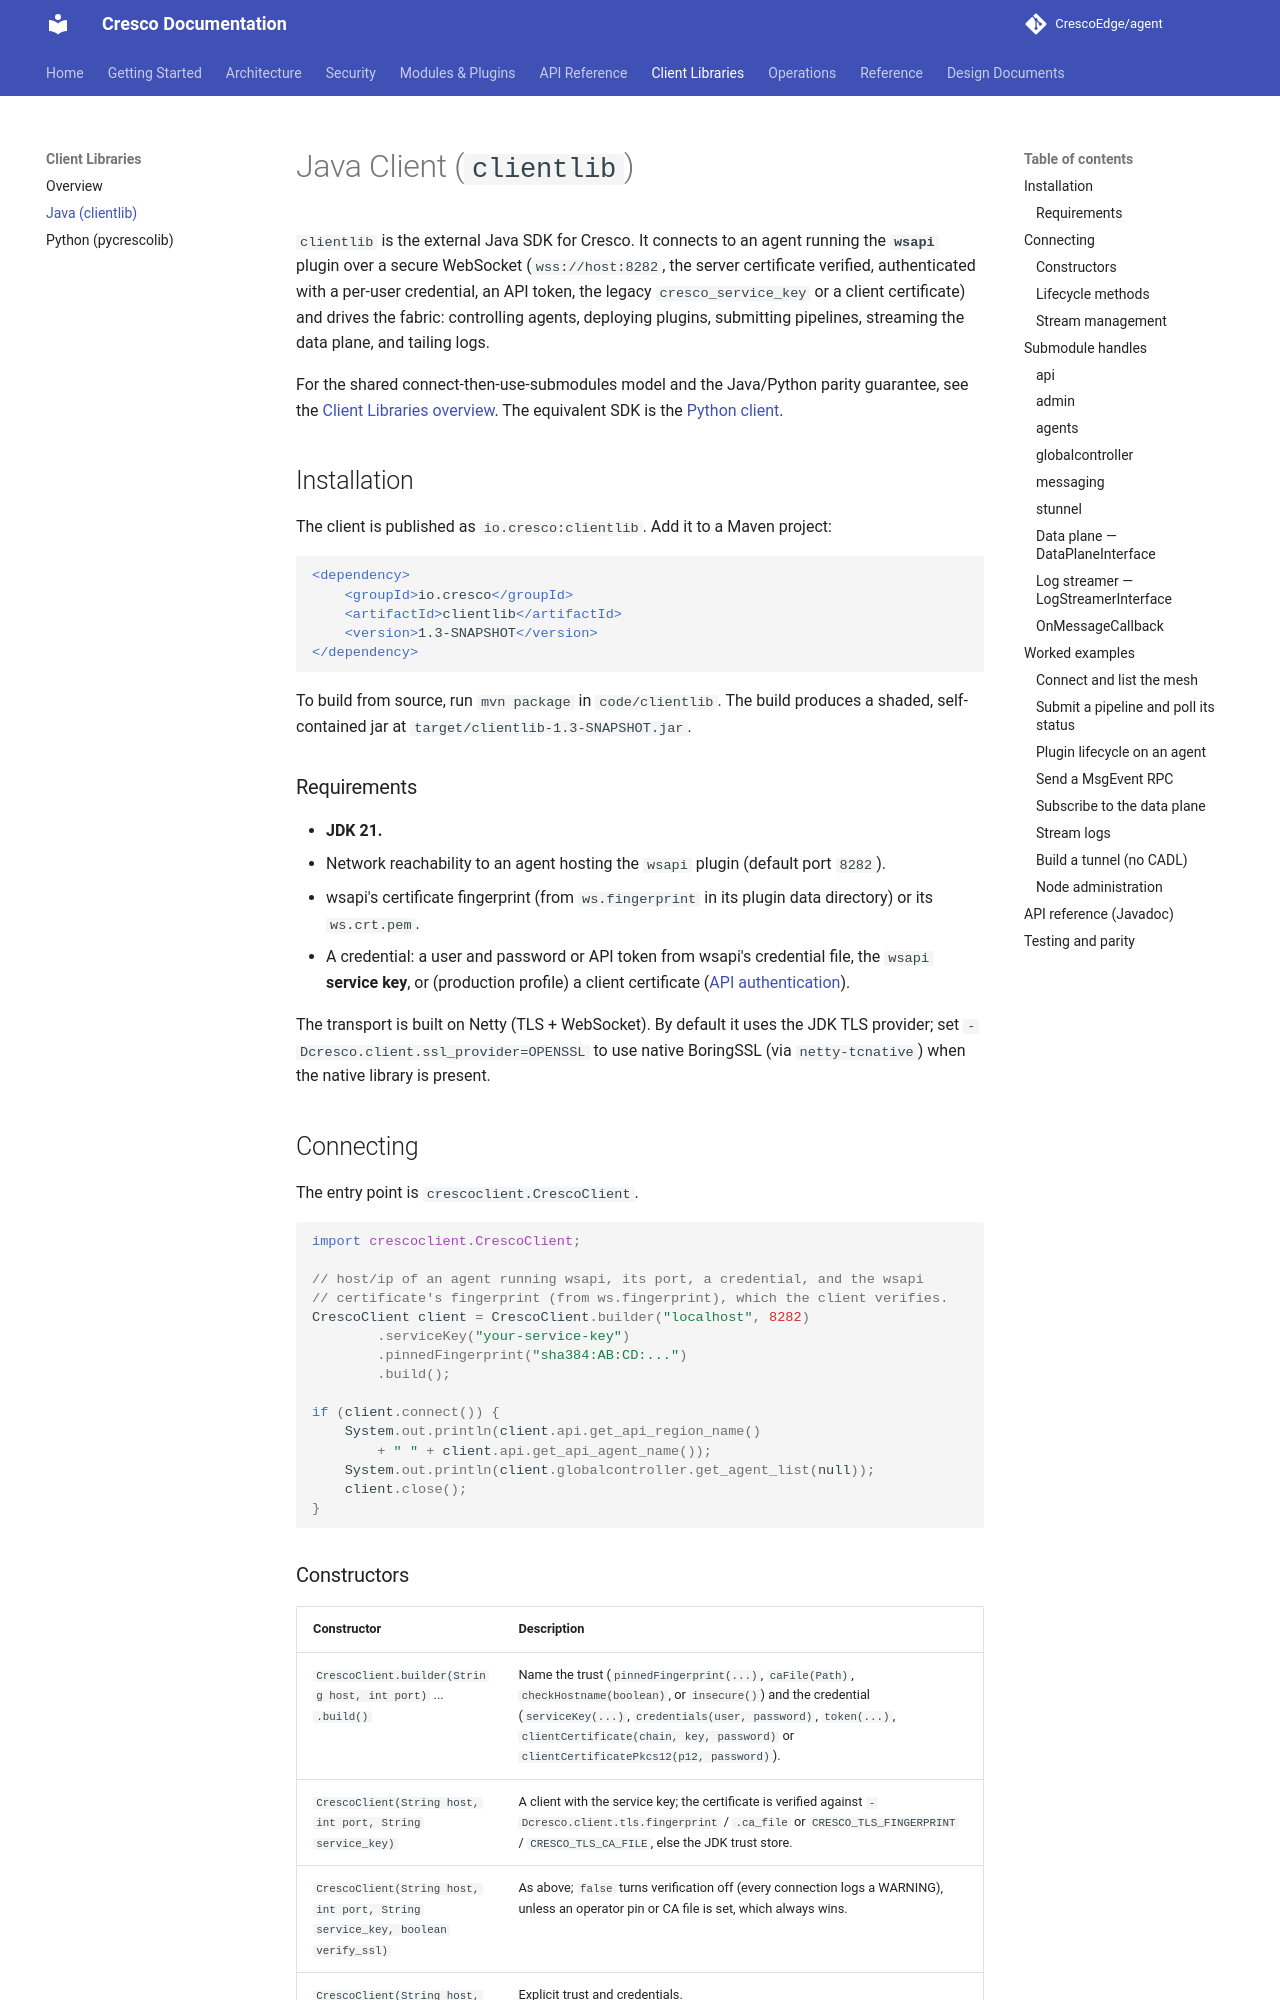

repository: CrescoEdge/docs · page: clients/java/index.html · generator: mkdocs

# Java Client (`clientlib`)

`clientlib` is the external Java SDK for Cresco. It connects to an agent running
the **`wsapi`** plugin over a secure WebSocket (`wss://host:8282`, the server
certificate verified, authenticated with a per-user credential, an API token, the
legacy `cresco_service_key` or a client certificate) and drives the fabric: controlling agents,
deploying plugins, submitting pipelines, streaming the data plane, and tailing
logs.

For the shared connect-then-use-submodules model and the Java/Python parity
guarantee, see the [Client Libraries overview](overview.md). The equivalent SDK
is the [Python client](python.md).

## Installation

The client is published as `io.cresco:clientlib`. Add it to a Maven project:

```xml
<dependency>
    <groupId>io.cresco</groupId>
    <artifactId>clientlib</artifactId>
    <version>1.3-SNAPSHOT</version>
</dependency>
```

To build from source, run `mvn package` in `code/clientlib`. The build produces
a shaded, self-contained jar at `target/clientlib-1.3-SNAPSHOT.jar`.

### Requirements

- **JDK 21.**
- Network reachability to an agent hosting the `wsapi` plugin (default port
  `8282`).
- wsapi's certificate fingerprint (from `ws.fingerprint` in its plugin data directory) or its `ws.crt.pem`.
- A credential: a user and password or API token from wsapi's credential file, the `wsapi` **service key**, or (production
  profile) a client certificate ([API authentication](../security/api-auth.md)).

The transport is built on Netty (TLS + WebSocket). By default it uses the JDK
TLS provider; set `-Dcresco.client.ssl_provider=OPENSSL` to use native
BoringSSL (via `netty-tcnative`) when the native library is present.

## Connecting

The entry point is `crescoclient.CrescoClient`.

```java
import crescoclient.CrescoClient;

// host/ip of an agent running wsapi, its port, a credential, and the wsapi
// certificate's fingerprint (from ws.fingerprint), which the client verifies.
CrescoClient client = CrescoClient.builder("localhost", 8282)
        .serviceKey("your-service-key")
        .pinnedFingerprint("sha384:AB:CD:...")
        .build();

if (client.connect()) {
    System.out.println(client.api.get_api_region_name()
        + " " + client.api.get_api_agent_name());
    System.out.println(client.globalcontroller.get_agent_list(null));
    client.close();
}
```
